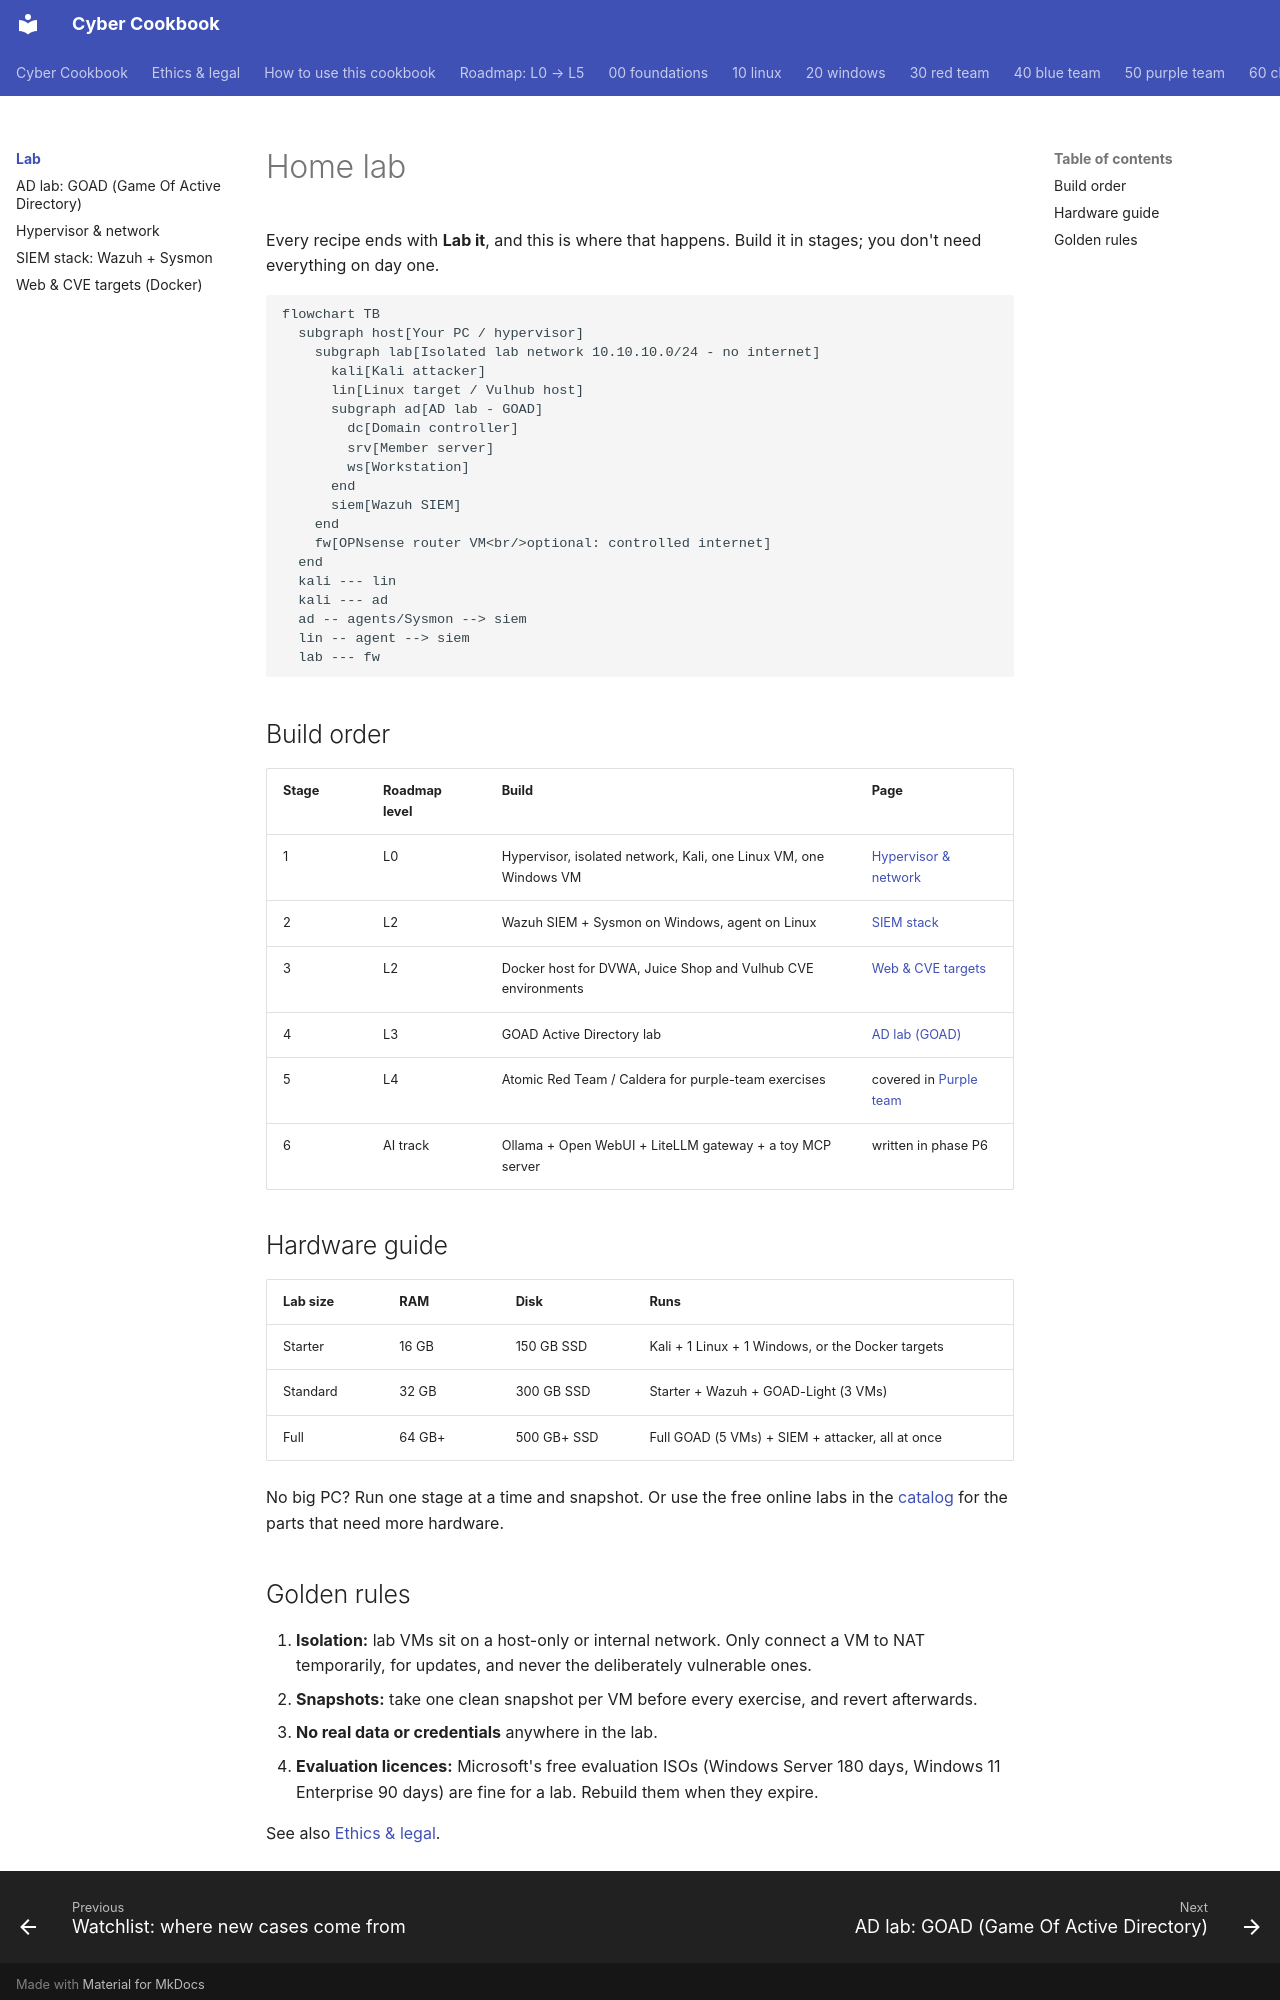

repository: premdon009/cyber-cookbook · page: lab/index.html · generator: mkdocs

# Home lab

Every recipe ends with **Lab it**, and this is where that happens. Build it in stages; you don't
need everything on day one.

```mermaid
flowchart TB
  subgraph host[Your PC / hypervisor]
    subgraph lab[Isolated lab network 10.10.10.0/24 - no internet]
      kali[Kali attacker]
      lin[Linux target / Vulhub host]
      subgraph ad[AD lab - GOAD]
        dc[Domain controller]
        srv[Member server]
        ws[Workstation]
      end
      siem[Wazuh SIEM]
    end
    fw[OPNsense router VM<br/>optional: controlled internet]
  end
  kali --- lin
  kali --- ad
  ad -- agents/Sysmon --> siem
  lin -- agent --> siem
  lab --- fw
```

## Build order

| Stage | Roadmap level | Build | Page |
|---|---|---|---|
| 1 | L0 | Hypervisor, isolated network, Kali, one Linux VM, one Windows VM | [Hypervisor & network](hypervisor-and-network.md) |
| 2 | L2 | Wazuh SIEM + Sysmon on Windows, agent on Linux | [SIEM stack](siem-stack.md) |
| 3 | L2 | Docker host for DVWA, Juice Shop and Vulhub CVE environments | [Web & CVE targets](web-and-cve-targets.md) |
| 4 | L3 | GOAD Active Directory lab | [AD lab (GOAD)](ad-lab.md) |
| 5 | L4 | Atomic Red Team / Caldera for purple-team exercises | covered in [Purple team](../50-purple-team/index.md) |
| 6 | AI track | Ollama + Open WebUI + LiteLLM gateway + a toy MCP server | written in phase P6 |

## Hardware guide

| Lab size | RAM | Disk | Runs |
|---|---|---|---|
| Starter | 16 GB | 150 GB SSD | Kali + 1 Linux + 1 Windows, or the Docker targets |
| Standard | 32 GB | 300 GB SSD | Starter + Wazuh + GOAD-Light (3 VMs) |
| Full | 64 GB+ | 500 GB+ SSD | Full GOAD (5 VMs) + SIEM + attacker, all at once |

No big PC? Run one stage at a time and snapshot. Or use the free online labs in the
[catalog](../resources/online-labs.md) for the parts that need more hardware.
